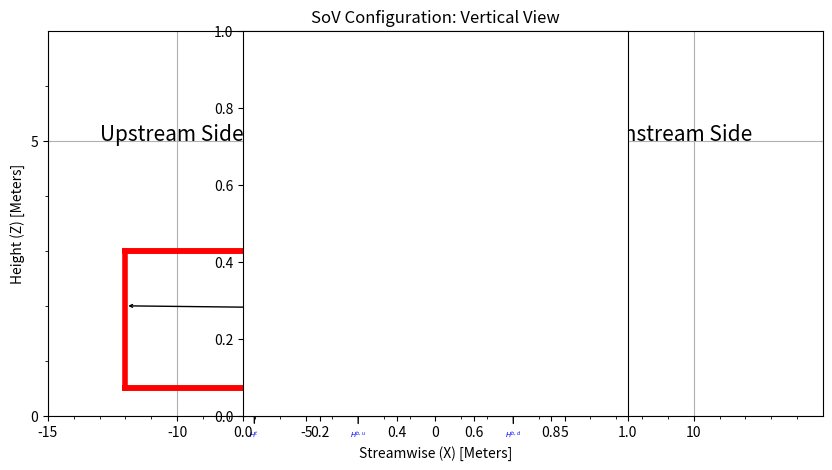

Reproduce this figure in Python.
#!/bin/py
#
# interpolate over data field for bottom vanes
#
#
#
import numpy as np
import matplotlib
matplotlib.use('Agg')
import itertools
import matplotlib.pyplot as plt

from scipy import integrate
from scipy.integrate import ode

radprime=6.0
radmin=0.6


#
# main function: execute
#
def main():

    fig = plt.figure(figsize=(10,5))
    ax = fig.add_subplot(1,1,1)

    dom=15

    xmin = -dom
    xmax = dom

    zmin = 0
    zmax = 7
    
    plt.title("SoV Configuration: Vertical View")
    #plt.title("12 Vane")

    major_ticksx = np.arange(xmin, xmax, 5)
    minor_ticksx = np.arange(xmin, xmax, 1)                                         
    major_ticksz = np.arange(zmin, zmax, 5)
    minor_ticksz = np.arange(zmin, zmax, 1)                                         
    ax.set_xticks(major_ticksx)
    ax.set_xticks(minor_ticksx, minor=True) 
    ax.set_yticks(major_ticksz)
    ax.set_yticks(minor_ticksz, minor=True)

    plt.xlim([xmin,xmax])
    plt.ylim([zmin,zmax])
    plt.xlabel('Streamwise (X) [Meters]')
    plt.ylabel('Height (Z) [Meters]')
    plt.grid()

    # adding lines
    #plt.axhline(y=3.0, xmin=-12.0, xmax=0, linewidth=4, color = 'red')

    # front vane
    plt.plot((-12,-3),(3,3),linewidth=4,color = 'red')

    # back vane (x1,x2),(y1,y2)
    
    # front vane (top tier)
    plt.plot((-12,-3),(3,3),linewidth=4,color = 'red')
    plt.plot((-12,-12),(3,0.5),linewidth=4,color = 'red')
    plt.plot((-12,-3),(0.5,0.5),linewidth=4,color = 'red')
    plt.plot((-12,-3),(0.5,0.5),linewidth=4,color = 'red')
    plt.plot((-3,-3),(3,0.5),linewidth=4,color = 'red')

    # back cyl
    plt.plot((3,3),(1,3),linewidth=4,color = 'red')

    # bottom tier front
    plt.plot((-0.6,-0.6),(0,0.5),linewidth=4,color = 'red')
    plt.plot((-6,-6),(0,0.5),linewidth=4,color = 'red')
    plt.plot((-0.6,-6),(0,0),linewidth=4,color = 'red')
    plt.plot((-0.6,-6),(0.5,0.5),linewidth=4,color = 'red')

    # bottom tier back
    plt.plot((0.6,0.6),(0,1),linewidth=4,color = 'red')
    plt.plot((6,6),(0,1),linewidth=4,color = 'red')
    plt.plot((0.6,6),(1,1),linewidth=4,color = 'red')

    # adding text
    ax.text(-13, 5, r'Upstream Side', fontsize=15)
    ax.text(5.6, 5, r'Downstream Side', fontsize=15)

    # cone (front, then back)
    plt.plot((3,1.5),(3,5),linewidth=4,color = 'red')
    plt.plot((-3,-1.5),(3,5),linewidth=4,color = 'red')

    # angles
    #ax.text(-8, -1, r'$\theta^{b,u}_{min}$', fontsize=20,color='blue')
    #ax.text(6, -1, r'$\theta^{b,d}_{min}$', fontsize=20,color='blue')

    # annotate
    #ax.annotate(r'$\theta^{b,u}_{max}$', xy=(-0.5, 0), xytext=(-6, -6),
    #            arrowprops=dict(facecolor='black', shrink=0.05),color='blue',fontsize=20)

    #
    # 
    # 
    #ax.annotate(r'$L_{x}$', xy=(-12,2),xytext=(0, 2),
    #            arrowprops=dict(facecolor='black', shrink=0.05),color='blue',fontsize=10,size=10)
    #ax.annotate(r'$r^{cyl}$', xy=(3,2), xytext=(0, 2),
    #            arrowprops=dict(facecolor='black', shrink=0.05),color='blue',fontsize=5)

    fs=5

    ax.annotate('$L_{x}$', xy=(-12, 2), xycoords='data',
                xytext=(0.2, 1.9), textcoords='data',
                arrowprops=dict(arrowstyle="->"), color='blue',fontsize=fs
            )

    ax.annotate('$H^t$', xy=(-7, 3), xycoords='data',
                xytext=(-7.2, -.4), textcoords='data',
                arrowprops=dict(arrowstyle="->"), color='blue',fontsize=fs
            )

    ax.annotate('$H^{b,u}$', xy=(-3, 0.5), xycoords='data',
                xytext=(-3.3, -.4), textcoords='data',
                arrowprops=dict(arrowstyle="->"), color='blue',fontsize=fs
            )

    ax.annotate('$H^{b,d}$', xy=(3, 1), xycoords='data',
                xytext=(2.7, -.4), textcoords='data',
                arrowprops=dict(arrowstyle="->"), color='blue',fontsize=fs
            )

    ax.annotate('$H^c$', xy=(3.5, 5.5), xycoords='data',
                xytext=(3.3, 2.5), textcoords='data',
                arrowprops=dict(arrowstyle="->"), color='blue',fontsize=fs
            )

    ax.annotate('$D^c_{min}$', xy=(1.5, 5.1), xycoords='data',
                xytext=(-2.2, 5.05), textcoords='data',
                arrowprops=dict(arrowstyle="<->"), color='blue',fontsize=fs
            )

    ax.annotate('$D^c_{max}$', xy=(3, 3.0), xycoords='data',
                xytext=(-3.7, 3.0), textcoords='data',
                arrowprops=dict(arrowstyle="<->"), color='blue',fontsize=fs
            )

    fig = plt.gcf()
    plt.axes().set_aspect('equal')

    plt.savefig('vertical_design.png',dpi=500)
    plt.savefig('vertical_design.pdf', format='pdf', dpi=1000)

#
# EXECUTE
#
main()


#
# [redacted]
# 4/28/16 
#
